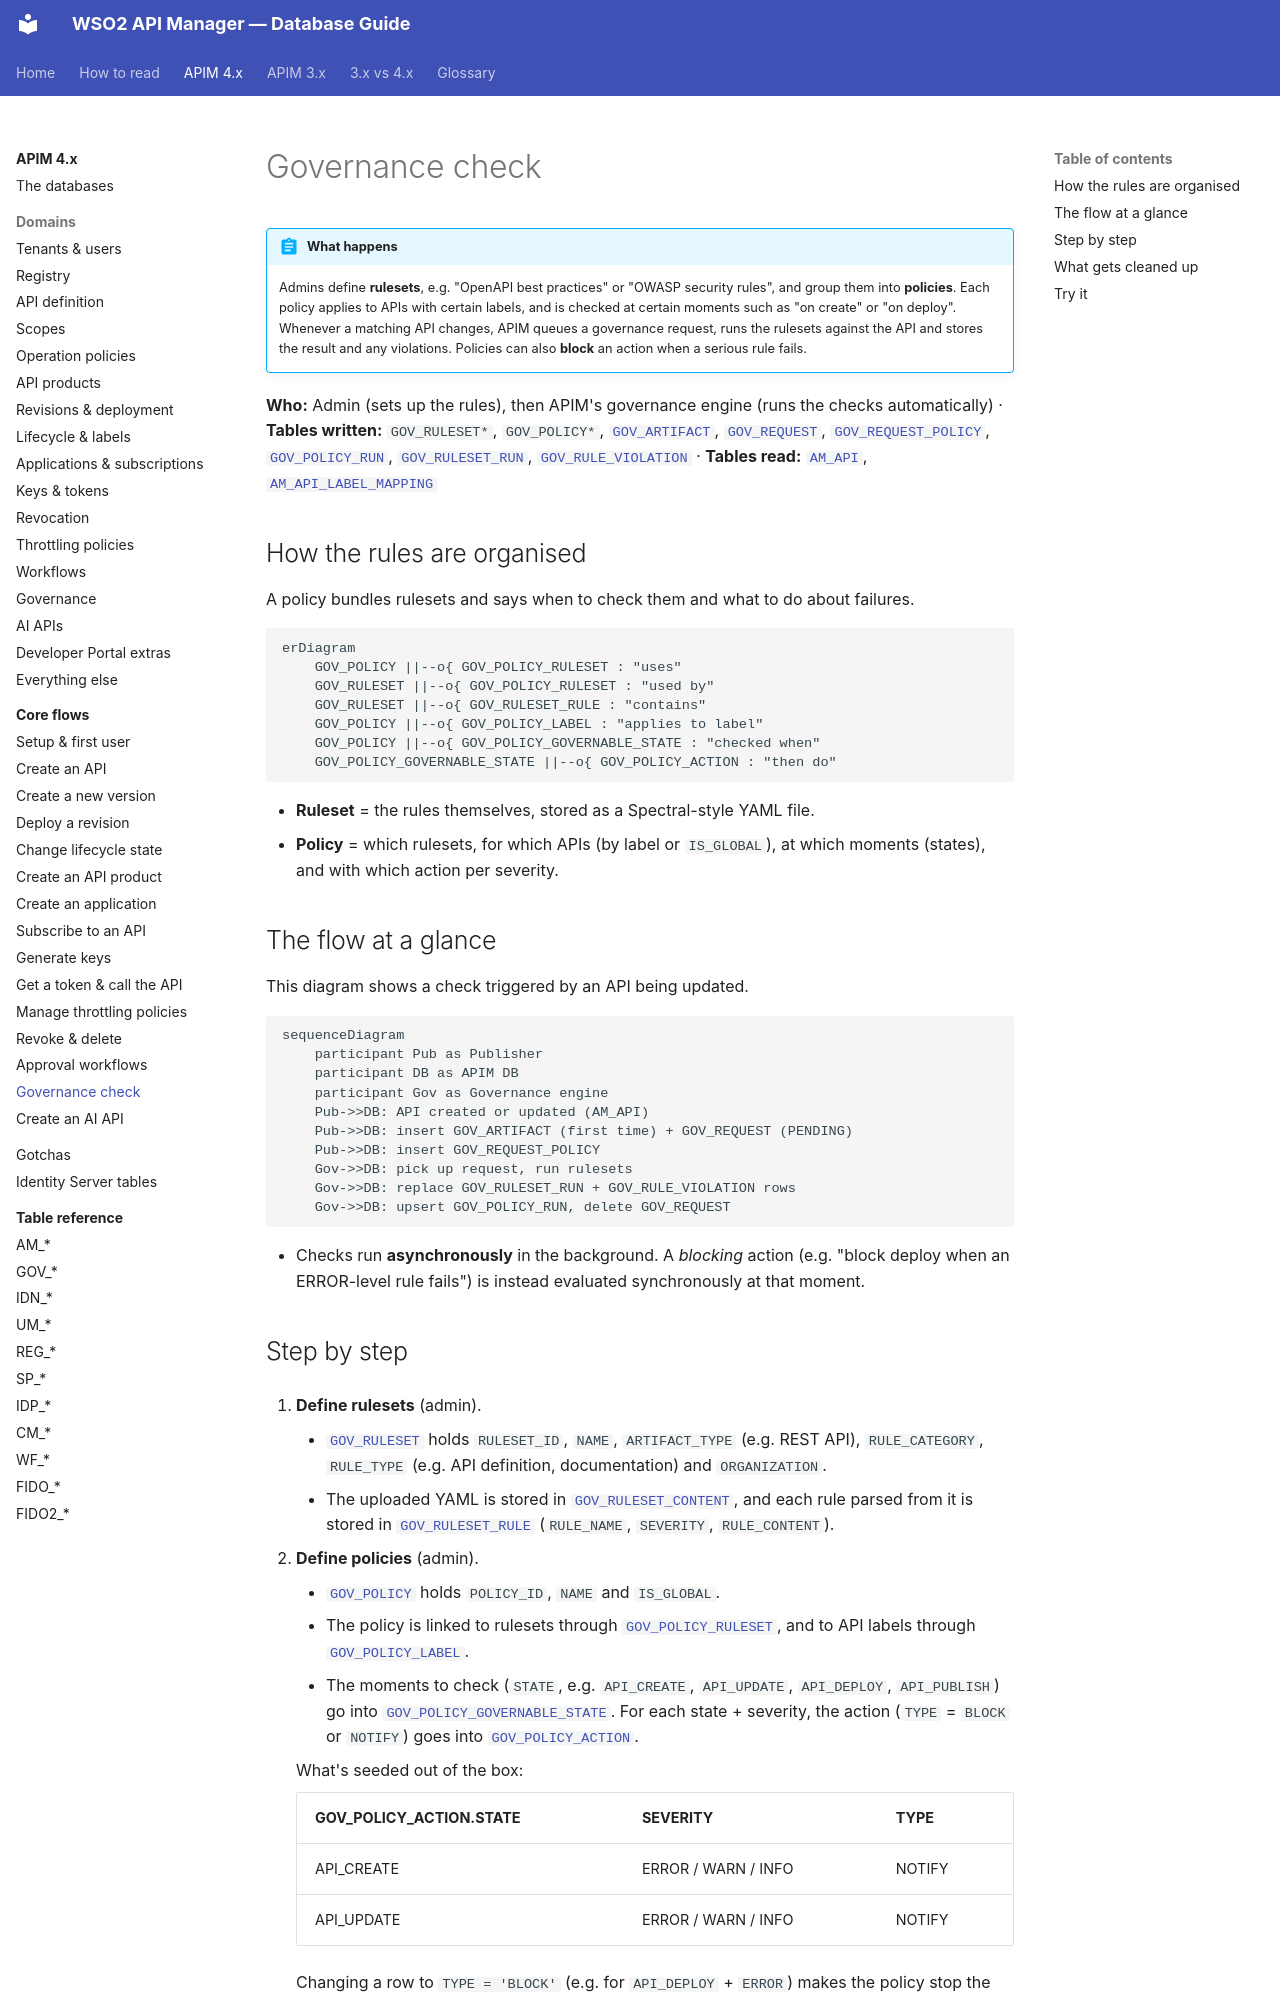

repository: SaviNimz/apim-db-docs · page: apim-4/flows/14-governance/index.html · generator: mkdocs

# Governance check

!!! abstract "What happens"
    Admins define **rulesets**, e.g. "OpenAPI best practices" or "OWASP security rules", and group them into **policies**. Each policy applies to APIs with certain labels, and is checked at certain moments such as "on create" or "on deploy". Whenever a matching API changes, APIM queues a governance request, runs the rulesets against the API and stores the result and any violations. Policies can also **block** an action when a serious rule fails.

**Who:** Admin (sets up the rules), then APIM's governance engine (runs the checks automatically) · **Tables written:** `GOV_RULESET*`, `GOV_POLICY*`, [`GOV_ARTIFACT`](../reference/gov.md#gov_artifact), [`GOV_REQUEST`](../reference/gov.md#gov_request), [`GOV_REQUEST_POLICY`](../reference/gov.md#gov_request_policy), [`GOV_POLICY_RUN`](../reference/gov.md#gov_policy_run), [`GOV_RULESET_RUN`](../reference/gov.md#gov_ruleset_run), [`GOV_RULE_VIOLATION`](../reference/gov.md#gov_rule_violation) · **Tables read:** [`AM_API`](../reference/am.md#am_api), [`AM_API_LABEL_MAPPING`](../reference/am.md#am_api_label_mapping)

## How the rules are organised

A policy bundles rulesets and says when to check them and what to do about failures.

```mermaid
erDiagram
    GOV_POLICY ||--o{ GOV_POLICY_RULESET : "uses"
    GOV_RULESET ||--o{ GOV_POLICY_RULESET : "used by"
    GOV_RULESET ||--o{ GOV_RULESET_RULE : "contains"
    GOV_POLICY ||--o{ GOV_POLICY_LABEL : "applies to label"
    GOV_POLICY ||--o{ GOV_POLICY_GOVERNABLE_STATE : "checked when"
    GOV_POLICY_GOVERNABLE_STATE ||--o{ GOV_POLICY_ACTION : "then do"
```

- **Ruleset** = the rules themselves, stored as a Spectral-style YAML file.
- **Policy** = which rulesets, for which APIs (by label or `IS_GLOBAL`), at which moments (states), and with which action per severity.

## The flow at a glance

This diagram shows a check triggered by an API being updated.

```mermaid
sequenceDiagram
    participant Pub as Publisher
    participant DB as APIM DB
    participant Gov as Governance engine
    Pub->>DB: API created or updated (AM_API)
    Pub->>DB: insert GOV_ARTIFACT (first time) + GOV_REQUEST (PENDING)
    Pub->>DB: insert GOV_REQUEST_POLICY
    Gov->>DB: pick up request, run rulesets
    Gov->>DB: replace GOV_RULESET_RUN + GOV_RULE_VIOLATION rows
    Gov->>DB: upsert GOV_POLICY_RUN, delete GOV_REQUEST
```

- Checks run **asynchronously** in the background. A *blocking* action (e.g. "block deploy when an ERROR-level rule fails") is instead evaluated synchronously at that moment.
